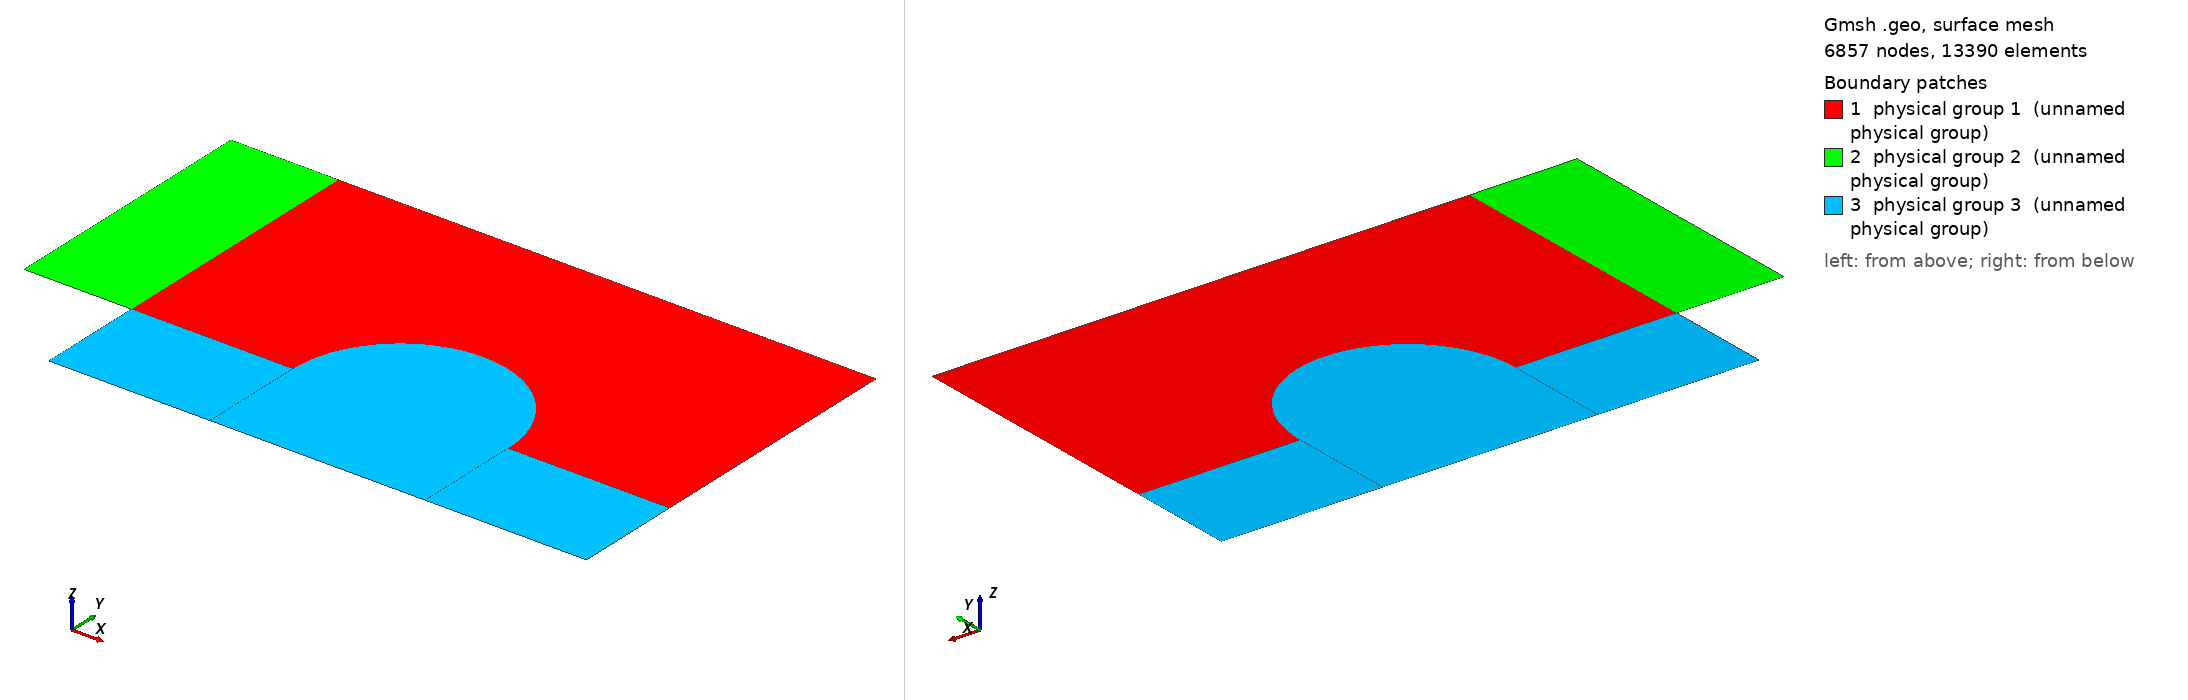

Gmsh geometry script, surface-meshed: 6857 nodes, 13390 surface elements. Boundary patches (legend numbers): 1 physical group 1 (unnamed physical group), 2 physical group 2 (unnamed physical group), 3 physical group 3 (unnamed physical group). Left view from above one corner, right view from below the opposite corner. Legend entries are the model's physical surfaces. The drawing asked Gmsh for element sizes between 1% and 20% of the model's largest extent; the script's own settings can give other sizes.

=== BC2.geo (drawn) ===
Point(1) = {0, 0, 0, 0.1};
Point(2) = {10, 0, 0, 0.1};
Point(3) = {10, 5, 0, 0.1};
Point(4) = {0, 5, 0, 0.1};
Point(5) = {-2, 5, 0, 0.1};
Point(6) = {-2, 0, 0, 0.1};
Point(7) = {0, -2, 0, 0.1};
Point(8) = {10, -2, 0, 0.1};
Point(9) = {5, 0, 0, 0.1};
Point(10) = {3, 0, 0, 0.1};
Point(11) = {7, 0, 0, 0.1};
Point(12) = {3, -2, 0, 0.1};
Point(13) = {7, -2, 0, 0.1};
Line(1) = {1, 10};
Line(2) = {11, 2};
Line(3) = {2, 3};
Line(4) = {3, 4};
Line(5) = {4, 1};
Line(6) = {4, 5};
Line(7) = {5, 6};
Line(8) = {6, 1};
Line(9) = {1, 7};
Line(10) = {7, 12};
Line(11) = {12, 10};
Line(12) = {12, 13};
Line(13) = {13, 8};
Line(14) = {8, 2};
Line(15) = {13, 11};
Circle(16) = {11, 9, 10};
Line Loop(18) = {4, 5, 1, -16, 2, 3};
Plane Surface(18) = {18};
Line Loop(20) = {6, 7, 8, -5};
Plane Surface(20) = {20};
Line Loop(22) = {1, -11, -10, -9};
Plane Surface(22) = {22};
Line Loop(24) = {16, -11, 12, 15};
Plane Surface(24) = {24};
Line Loop(26) = {2, -14, -13, 15};
Plane Surface(26) = {26};
Physical Surface(1) = {18};
Physical Surface(2) = {20};
Physical Surface(3) = {22, 24, 26};
